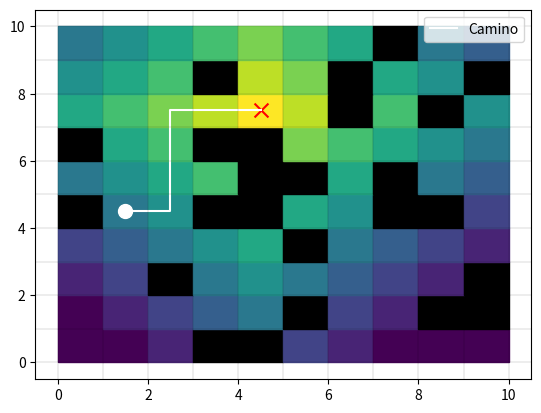

Write the Python code that produced this figure.
import matplotlib.pyplot as plt
import numpy as np
import random

# Inicializa una cuadrícula de tamaño 'n' y la llena de ceros.
def inicializar_cuadricula(n):
    return np.zeros((n, n), dtype=int)

# Comprueba si una posición (x, y) es válida en la cuadrícula y no es un obstáculo (valor 1).
def es_valida(x, y, cuadricula):
    return 0 <= x < len(cuadricula) and 0 <= y < len(cuadricula[0]) and cuadricula[x][y] == 0

# Genera obstáculos aleatorios en la cuadrícula.
def generar_obstaculos(cuadricula, n):
    for _ in range(n):
        x, y = random.randint(0, len(cuadricula) - 1), random.randint(0, len(cuadricula[0]) - 1)
        while cuadricula[x][y] == 1:
            x, y = random.randint(0, len(cuadricula) - 1), random.randint(0, len(cuadricula[0]) - 1)
        cuadricula[x][y] = 1

# Genera posiciones de inicio y meta en la cuadrícula sin obstáculos.
def generar_inicio_meta(cuadricula):
    celdas_libres = [(x, y) for x in range(len(cuadricula)) for y in range(len(cuadricula[0])) if cuadricula[x][y] == 0]
    if len(celdas_libres) < 2:
        raise ValueError("La cuadrícula no tiene suficientes celdas libres para establecer el inicio y la meta.")
    inicio, meta = random.sample(celdas_libres, 2)
    return inicio, meta

# Calcula la distancia de Manhattan entre dos puntos en la cuadrícula.
def distancia_manhattan(punto1, punto2):
    return abs(punto1[0] - punto2[0]) + abs(punto1[1] - punto2[1])

def a_star(cuadricula, inicio, meta):
    open_set = [inicio]  # Conjunto de nodos abiertos para explorar.
    came_from = {}  # Diccionario para rastrear cómo llegamos a cada nodo.
    
    g_n = {(celda[0], celda[1]): float('inf') for celda in np.ndindex(cuadricula.shape)}  # g_n para cada celda.
    g_n[inicio] = 0  # El g_n del inicio es 0.

    f_n = {(celda[0], celda[1]): float('inf') for celda in np.ndindex(cuadricula.shape)}  # f_n para cada celda.
    f_n[inicio] = distancia_manhattan(inicio, meta)  # Estimación inicial de f_n.

    while open_set:
        current = min(open_set, key=lambda celda: f_n[celda])  # Selecciona el nodo con el f_n más bajo.

        if current == meta:  # Si hemos llegado a la meta, reconstruimos el camino y lo devolvemos.
            camino = reconstruir_camino(came_from, current)
            return camino

        open_set.remove(current)  # Removemos el nodo actual del conjunto abierto.

        for neighbor in [(current[0], current[1] + 1), (current[0], current[1] - 1), (current[0] + 1, current[1]), (current[0] - 1, current[1])]:
            if es_valida(neighbor[0], neighbor[1], cuadricula):
                tentative_g_n = g_n[current] + 1  # Calcula el g_n tentativo.

                if tentative_g_n < g_n[neighbor]:
                    came_from[neighbor] = current  # Almacenamos cómo llegamos a esta celda.
                    g_n[neighbor] = tentative_g_n  # Actualizamos el g_n.
                    f_n[neighbor] = g_n[neighbor] + distancia_manhattan(neighbor, meta)  # Actualizamos el f_n.

                    if neighbor not in open_set:
                        open_set.append(neighbor)  # Agregamos el vecino al conjunto abierto.

    return None  # Si no se encuentra un camino, retornamos None.


# Reconstruye el camino desde la meta hasta el inicio.
def reconstruir_camino(came_from, actual):
    camino_total = [actual]
    while actual in came_from:
        actual = came_from[actual]
        camino_total.insert(0, actual)
    return camino_total

# Dibuja la cuadrícula con inicio, meta y el camino encontrado.
def dibujar_cuadricula(cuadricula, inicio, meta, camino, visitados):
    fig, ax = plt.subplots()

    ax.set_facecolor('white')
    tamano_celda = 1

    for i in range(len(cuadricula)):
        for j in range(len(cuadricula[0])):
            if cuadricula[i][j] == 1:
                ax.add_patch(plt.Rectangle((j * tamano_celda, i * tamano_celda), tamano_celda, tamano_celda, color='black'))
            elif cuadricula[i][j] == 0:
                if meta:
                    distancia = distancia_manhattan((i, j), meta)
                    maxima_distancia = max(len(cuadricula), len(cuadricula[0]))
                    valor_calor = 1 - (distancia / maxima_distancia)
                    color = plt.cm.viridis(valor_calor)
                else:
                    color = 'white'

                ax.add_patch(plt.Rectangle((j * tamano_celda, i * tamano_celda), tamano_celda, tamano_celda, color=color))

    plt.scatter(inicio[1] * tamano_celda + tamano_celda / 2, inicio[0] * tamano_celda + tamano_celda / 2, color='white', marker='o',
                s=100)
    plt.scatter(meta[1] * tamano_celda + tamano_celda / 2, meta[0] * tamano_celda + tamano_celda / 2, color='red', marker='x',
                s=100)

    if camino:
        camino_x, camino_y = zip(*camino)
        camino_x = [x * tamano_celda + tamano_celda / 2 for x in camino_x]
        camino_y = [y * tamano_celda + tamano_celda / 2 for y in camino_y]
        plt.plot(camino_y, camino_x, color='white', label='Camino')

    if visitados:
        visitados_x, visitados_y = zip(*visitados)
        visitados_x = [x * tamano_celda + tamano_celda / 2 for x in visitados_x]
        visitados_y = [y * tamano_celda + tamano_celda / 2 for y in visitados_y]
        for i, (x, y) in enumerate(zip(visitados_x, visitados_y), 1):
            plt.text(y, x, str(i), ha='center', va='center', color='white', fontsize=14)

    for i in range(len(cuadricula) + 1):
        plt.axhline(y=i * tamano_celda, color='black', linewidth=0.1)
    for j in range(len(cuadricula[0]) + 1):
        plt.axvline(x=j * tamano_celda, color='black', linewidth=0.1)

    plt.legend()
    plt.show()

# Función principal que ejecuta el algoritmo.
def main():
    n = 10
    cuadricula = inicializar_cuadricula(n)
    num_obstaculos = (n * n) // 4
    generar_obstaculos(cuadricula, num_obstaculos)

    try:
        inicio, meta = generar_inicio_meta(cuadricula)
    except ValueError as e:
        print(e)
        return

    camino = a_star(cuadricula, inicio, meta)

    if camino:
        print("Camino encontrado:", camino)
    else:
        print("No se encontró un camino válido.")

    dibujar_cuadricula(cuadricula, inicio, meta, camino, [])

if __name__ == "__main__":
    main()
